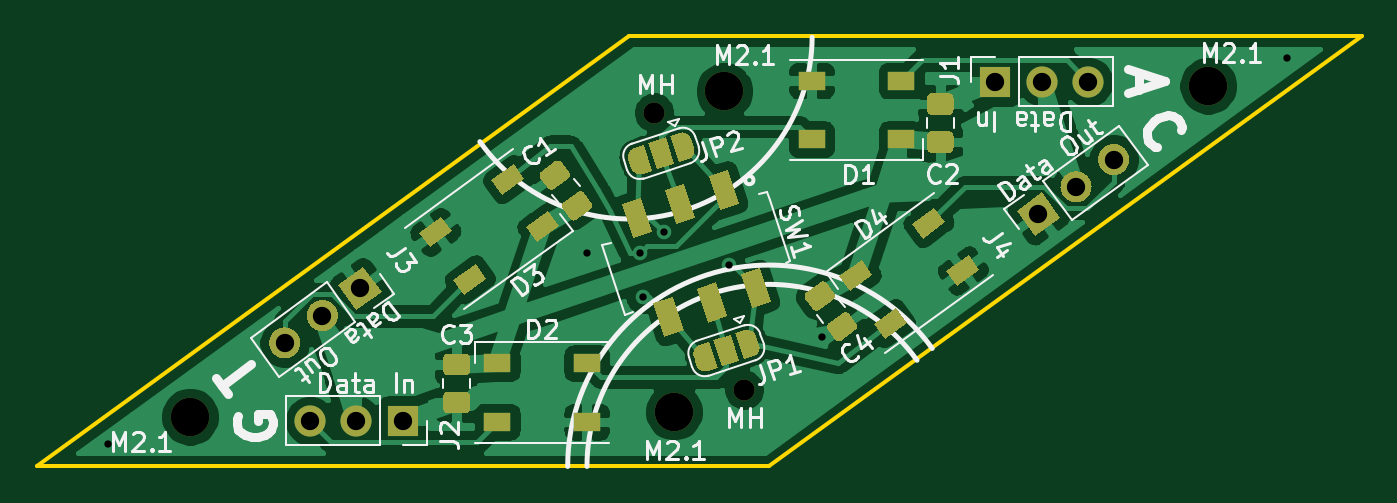
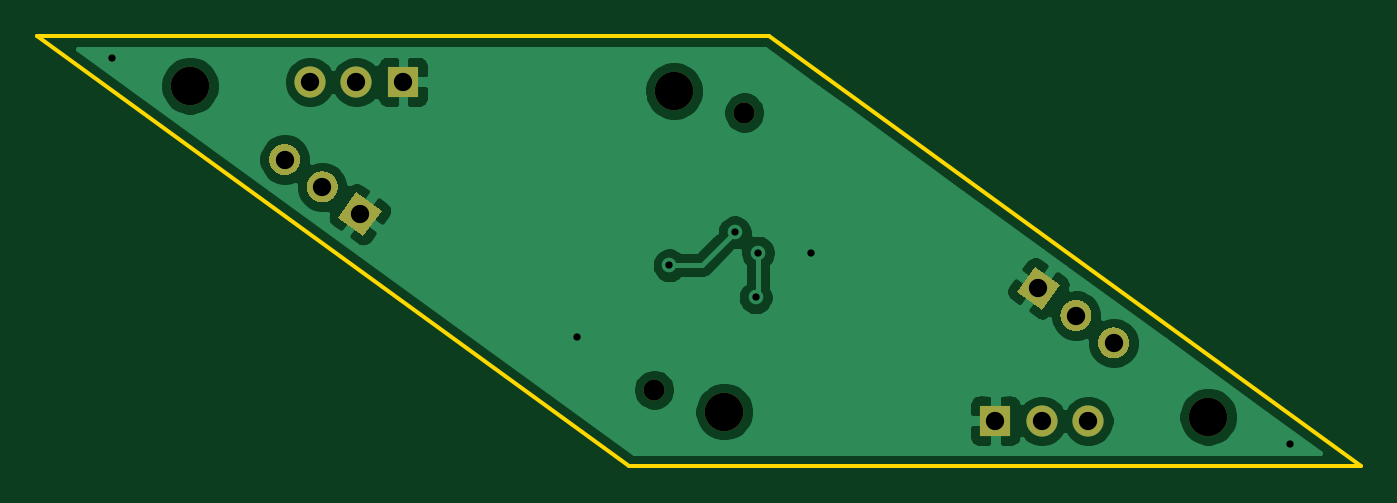
Circuit board: 11 layer files. Board 72.4 x 23.5 mm.
- bottom_copper: penroserombus_thin_40mm-B_Cu.gbr (41450 bytes)
- bottom_mask: penroserombus_thin_40mm-B_Mask.gbr (2817 bytes)
- paste: penroserombus_thin_40mm-B_Paste.gbr (466 bytes)
- bottom_silk: penroserombus_thin_40mm-B_SilkS.gbr (2820 bytes)
- outline: penroserombus_thin_40mm-Edge_Cuts.gbr (696 bytes)
- top_copper: penroserombus_thin_40mm-F_Cu.gbr (95495 bytes)
- top_mask: penroserombus_thin_40mm-F_Mask.gbr (12647 bytes)
- paste: penroserombus_thin_40mm-F_Paste.gbr (5634 bytes)
- top_silk: penroserombus_thin_40mm-F_SilkS.gbr (37642 bytes)
- drill: penroserombus_thin_40mm-NPTH.drl (390 bytes)
- drill: penroserombus_thin_40mm-PTH.drl (580 bytes)

=== bottom_copper: penroserombus_thin_40mm-B_Cu.gbr (41450 bytes, source omitted) ===
=== bottom_mask: penroserombus_thin_40mm-B_Mask.gbr ===
%TF.GenerationSoftware,KiCad,Pcbnew,5.1.8*%
%TF.CreationDate,2021-01-12T21:39:11-05:00*%
%TF.ProjectId,penroserombus_thin_40mm,70656e72-6f73-4657-926f-6d6275735f74,rev?*%
%TF.SameCoordinates,Original*%
%TF.FileFunction,Soldermask,Bot*%
%TF.FilePolarity,Negative*%
%FSLAX46Y46*%
G04 Gerber Fmt 4.6, Leading zero omitted, Abs format (unit mm)*
G04 Created by KiCad (PCBNEW 5.1.8) date 2021-01-12 21:39:11*
%MOMM*%
%LPD*%
G01*
G04 APERTURE LIST*
%ADD10C,2.100000*%
%ADD11C,1.150000*%
%ADD12C,0.100000*%
%ADD13O,1.700000X1.700000*%
%ADD14R,1.700000X1.700000*%
G04 APERTURE END LIST*
D10*
%TO.C,M2.1*%
X153602893Y-82050001D03*
%TD*%
%TO.C,M2.1*%
X156355877Y-64538590D03*
%TD*%
%TO.C,M2.1*%
X127168342Y-82330651D03*
%TD*%
%TO.C,M2.1*%
X182790427Y-64257940D03*
%TD*%
D11*
%TO.C,MH*%
X157439371Y-80865352D03*
%TD*%
%TO.C,MH*%
X152519399Y-65723239D03*
%TD*%
D12*
%TO.C,J3*%
G36*
X135261566Y-75128791D02*
G01*
X136636895Y-74129556D01*
X137636130Y-75504885D01*
X136260801Y-76504120D01*
X135261566Y-75128791D01*
G37*
G36*
G01*
X133894328Y-76122149D02*
X133894328Y-76122149D01*
G75*
G02*
X135081609Y-76310196I499617J-687664D01*
G01*
X135081609Y-76310196D01*
G75*
G02*
X134893562Y-77497477I-687664J-499617D01*
G01*
X134893562Y-77497477D01*
G75*
G02*
X133706281Y-77309430I-499617J687664D01*
G01*
X133706281Y-77309430D01*
G75*
G02*
X133894328Y-76122149I687664J499617D01*
G01*
G37*
G36*
G01*
X131839425Y-77615123D02*
X131839425Y-77615123D01*
G75*
G02*
X133026706Y-77803170I499617J-687664D01*
G01*
X133026706Y-77803170D01*
G75*
G02*
X132838659Y-78990451I-687664J-499617D01*
G01*
X132838659Y-78990451D01*
G75*
G02*
X131651378Y-78802404I-499617J687664D01*
G01*
X131651378Y-78802404D01*
G75*
G02*
X131839425Y-77615123I687664J499617D01*
G01*
G37*
%TD*%
D13*
%TO.C,J1*%
X176239724Y-64038590D03*
X173699724Y-64038590D03*
D14*
X171159724Y-64038590D03*
%TD*%
%TO.C,J2*%
X138799045Y-82550000D03*
D13*
X136259045Y-82550000D03*
X133719045Y-82550000D03*
%TD*%
%TO.C,J4*%
G36*
G01*
X178119344Y-68973468D02*
X178119344Y-68973468D01*
G75*
G02*
X176932063Y-68785421I-499617J687664D01*
G01*
X176932063Y-68785421D01*
G75*
G02*
X177120110Y-67598140I687664J499617D01*
G01*
X177120110Y-67598140D01*
G75*
G02*
X178307391Y-67786187I499617J-687664D01*
G01*
X178307391Y-67786187D01*
G75*
G02*
X178119344Y-68973468I-687664J-499617D01*
G01*
G37*
G36*
G01*
X176064441Y-70466442D02*
X176064441Y-70466442D01*
G75*
G02*
X174877160Y-70278395I-499617J687664D01*
G01*
X174877160Y-70278395D01*
G75*
G02*
X175065207Y-69091114I687664J499617D01*
G01*
X175065207Y-69091114D01*
G75*
G02*
X176252488Y-69279161I499617J-687664D01*
G01*
X176252488Y-69279161D01*
G75*
G02*
X176064441Y-70466442I-687664J-499617D01*
G01*
G37*
D12*
G36*
X174697203Y-71459800D02*
G01*
X173321874Y-72459035D01*
X172322639Y-71083706D01*
X173697968Y-70084471D01*
X174697203Y-71459800D01*
G37*
%TD*%
M02*

=== paste: penroserombus_thin_40mm-B_Paste.gbr ===
%TF.GenerationSoftware,KiCad,Pcbnew,5.1.8*%
%TF.CreationDate,2021-01-12T21:39:11-05:00*%
%TF.ProjectId,penroserombus_thin_40mm,70656e72-6f73-4657-926f-6d6275735f74,rev?*%
%TF.SameCoordinates,Original*%
%TF.FileFunction,Paste,Bot*%
%TF.FilePolarity,Positive*%
%FSLAX46Y46*%
G04 Gerber Fmt 4.6, Leading zero omitted, Abs format (unit mm)*
G04 Created by KiCad (PCBNEW 5.1.8) date 2021-01-12 21:39:11*
%MOMM*%
%LPD*%
G01*
G04 APERTURE LIST*
G04 APERTURE END LIST*
M02*

=== bottom_silk: penroserombus_thin_40mm-B_SilkS.gbr ===
%TF.GenerationSoftware,KiCad,Pcbnew,5.1.8*%
%TF.CreationDate,2021-01-12T21:39:11-05:00*%
%TF.ProjectId,penroserombus_thin_40mm,70656e72-6f73-4657-926f-6d6275735f74,rev?*%
%TF.SameCoordinates,Original*%
%TF.FileFunction,Legend,Bot*%
%TF.FilePolarity,Positive*%
%FSLAX46Y46*%
G04 Gerber Fmt 4.6, Leading zero omitted, Abs format (unit mm)*
G04 Created by KiCad (PCBNEW 5.1.8) date 2021-01-12 21:39:11*
%MOMM*%
%LPD*%
G01*
G04 APERTURE LIST*
%ADD10C,2.100000*%
%ADD11C,1.150000*%
%ADD12C,0.100000*%
%ADD13O,1.700000X1.700000*%
%ADD14R,1.700000X1.700000*%
G04 APERTURE END LIST*
%LPC*%
D10*
%TO.C,M2.1*%
X153602893Y-82050001D03*
%TD*%
%TO.C,M2.1*%
X156355877Y-64538590D03*
%TD*%
%TO.C,M2.1*%
X127168342Y-82330651D03*
%TD*%
%TO.C,M2.1*%
X182790427Y-64257940D03*
%TD*%
D11*
%TO.C,MH*%
X157439371Y-80865352D03*
%TD*%
%TO.C,MH*%
X152519399Y-65723239D03*
%TD*%
D12*
%TO.C,J3*%
G36*
X135261566Y-75128791D02*
G01*
X136636895Y-74129556D01*
X137636130Y-75504885D01*
X136260801Y-76504120D01*
X135261566Y-75128791D01*
G37*
G36*
G01*
X133894328Y-76122149D02*
X133894328Y-76122149D01*
G75*
G02*
X135081609Y-76310196I499617J-687664D01*
G01*
X135081609Y-76310196D01*
G75*
G02*
X134893562Y-77497477I-687664J-499617D01*
G01*
X134893562Y-77497477D01*
G75*
G02*
X133706281Y-77309430I-499617J687664D01*
G01*
X133706281Y-77309430D01*
G75*
G02*
X133894328Y-76122149I687664J499617D01*
G01*
G37*
G36*
G01*
X131839425Y-77615123D02*
X131839425Y-77615123D01*
G75*
G02*
X133026706Y-77803170I499617J-687664D01*
G01*
X133026706Y-77803170D01*
G75*
G02*
X132838659Y-78990451I-687664J-499617D01*
G01*
X132838659Y-78990451D01*
G75*
G02*
X131651378Y-78802404I-499617J687664D01*
G01*
X131651378Y-78802404D01*
G75*
G02*
X131839425Y-77615123I687664J499617D01*
G01*
G37*
%TD*%
D13*
%TO.C,J1*%
X176239724Y-64038590D03*
X173699724Y-64038590D03*
D14*
X171159724Y-64038590D03*
%TD*%
%TO.C,J2*%
X138799045Y-82550000D03*
D13*
X136259045Y-82550000D03*
X133719045Y-82550000D03*
%TD*%
%TO.C,J4*%
G36*
G01*
X178119344Y-68973468D02*
X178119344Y-68973468D01*
G75*
G02*
X176932063Y-68785421I-499617J687664D01*
G01*
X176932063Y-68785421D01*
G75*
G02*
X177120110Y-67598140I687664J499617D01*
G01*
X177120110Y-67598140D01*
G75*
G02*
X178307391Y-67786187I499617J-687664D01*
G01*
X178307391Y-67786187D01*
G75*
G02*
X178119344Y-68973468I-687664J-499617D01*
G01*
G37*
G36*
G01*
X176064441Y-70466442D02*
X176064441Y-70466442D01*
G75*
G02*
X174877160Y-70278395I-499617J687664D01*
G01*
X174877160Y-70278395D01*
G75*
G02*
X175065207Y-69091114I687664J499617D01*
G01*
X175065207Y-69091114D01*
G75*
G02*
X176252488Y-69279161I499617J-687664D01*
G01*
X176252488Y-69279161D01*
G75*
G02*
X176064441Y-70466442I-687664J-499617D01*
G01*
G37*
D12*
G36*
X174697203Y-71459800D02*
G01*
X173321874Y-72459035D01*
X172322639Y-71083706D01*
X173697968Y-70084471D01*
X174697203Y-71459800D01*
G37*
%TD*%
M02*

=== outline: penroserombus_thin_40mm-Edge_Cuts.gbr ===
%TF.GenerationSoftware,KiCad,Pcbnew,5.1.8*%
%TF.CreationDate,2021-01-12T21:39:11-05:00*%
%TF.ProjectId,penroserombus_thin_40mm,70656e72-6f73-4657-926f-6d6275735f74,rev?*%
%TF.SameCoordinates,Original*%
%TF.FileFunction,Profile,NP*%
%FSLAX46Y46*%
G04 Gerber Fmt 4.6, Leading zero omitted, Abs format (unit mm)*
G04 Created by KiCad (PCBNEW 5.1.8) date 2021-01-12 21:39:11*
%MOMM*%
%LPD*%
G01*
G04 APERTURE LIST*
%TA.AperFunction,Profile*%
%ADD10C,0.200000*%
%TD*%
G04 APERTURE END LIST*
D10*
X191159724Y-61538591D02*
X151159725Y-61538591D01*
X118799045Y-85050000D02*
X158799045Y-85050000D01*
X158799045Y-85050000D02*
X191159724Y-61538591D01*
X151159725Y-61538591D02*
X118799045Y-85050000D01*
M02*

=== top_copper: penroserombus_thin_40mm-F_Cu.gbr (95495 bytes, source omitted) ===
=== top_mask: penroserombus_thin_40mm-F_Mask.gbr (12647 bytes, source omitted) ===
=== paste: penroserombus_thin_40mm-F_Paste.gbr ===
%TF.GenerationSoftware,KiCad,Pcbnew,5.1.8*%
%TF.CreationDate,2021-01-12T21:39:11-05:00*%
%TF.ProjectId,penroserombus_thin_40mm,70656e72-6f73-4657-926f-6d6275735f74,rev?*%
%TF.SameCoordinates,Original*%
%TF.FileFunction,Paste,Top*%
%TF.FilePolarity,Positive*%
%FSLAX46Y46*%
G04 Gerber Fmt 4.6, Leading zero omitted, Abs format (unit mm)*
G04 Created by KiCad (PCBNEW 5.1.8) date 2021-01-12 21:39:11*
%MOMM*%
%LPD*%
G01*
G04 APERTURE LIST*
%ADD10C,0.100000*%
%ADD11R,1.500000X1.000000*%
G04 APERTURE END LIST*
D10*
%TO.C,D4*%
G36*
X169698497Y-73500189D02*
G01*
X170286282Y-74309206D01*
X169072757Y-75190883D01*
X168484972Y-74381866D01*
X169698497Y-73500189D01*
G37*
G36*
X167817584Y-70911335D02*
G01*
X168405369Y-71720352D01*
X167191844Y-72602029D01*
X166604059Y-71793012D01*
X167817584Y-70911335D01*
G37*
G36*
X165734314Y-76380337D02*
G01*
X166322099Y-77189354D01*
X165108574Y-78071031D01*
X164520789Y-77262014D01*
X165734314Y-76380337D01*
G37*
G36*
X163853401Y-73791483D02*
G01*
X164441186Y-74600500D01*
X163227661Y-75482177D01*
X162639876Y-74673160D01*
X163853401Y-73791483D01*
G37*
%TD*%
%TO.C,C1*%
G36*
G01*
X147581220Y-70620256D02*
X148349787Y-70061860D01*
G75*
G02*
X148698987Y-70117168I146946J-202254D01*
G01*
X149095742Y-70663254D01*
G75*
G02*
X149040434Y-71012454I-202254J-146946D01*
G01*
X148271867Y-71570850D01*
G75*
G02*
X147922667Y-71515542I-146946J202254D01*
G01*
X147525912Y-70969456D01*
G75*
G02*
X147581220Y-70620256I202254J146946D01*
G01*
G37*
G36*
G01*
X146361566Y-68941546D02*
X147130133Y-68383150D01*
G75*
G02*
X147479333Y-68438458I146946J-202254D01*
G01*
X147876088Y-68984544D01*
G75*
G02*
X147820780Y-69333744I-202254J-146946D01*
G01*
X147052213Y-69892140D01*
G75*
G02*
X146703013Y-69836832I-146946J202254D01*
G01*
X146306258Y-69290746D01*
G75*
G02*
X146361566Y-68941546I202254J146946D01*
G01*
G37*
%TD*%
%TO.C,SW1*%
G36*
X155493295Y-69189402D02*
G01*
X156539458Y-68849484D01*
X157142041Y-70704044D01*
X156095878Y-71043962D01*
X155493295Y-69189402D01*
G37*
G36*
X153115654Y-69961944D02*
G01*
X154161817Y-69622026D01*
X154764400Y-71476586D01*
X153718237Y-71816504D01*
X153115654Y-69961944D01*
G37*
G36*
X150738013Y-70734487D02*
G01*
X151784176Y-70394569D01*
X152386759Y-72249129D01*
X151340596Y-72589047D01*
X150738013Y-70734487D01*
G37*
G36*
X157239241Y-74562871D02*
G01*
X158285404Y-74222953D01*
X158887987Y-76077513D01*
X157841824Y-76417431D01*
X157239241Y-74562871D01*
G37*
G36*
X154861600Y-75335414D02*
G01*
X155907763Y-74995496D01*
X156510346Y-76850056D01*
X155464183Y-77189974D01*
X154861600Y-75335414D01*
G37*
G36*
X152483959Y-76107956D02*
G01*
X153530122Y-75768038D01*
X154132705Y-77622598D01*
X153086542Y-77962516D01*
X152483959Y-76107956D01*
G37*
%TD*%
D11*
%TO.C,D1*%
X161116375Y-63976046D03*
X161116375Y-67176046D03*
X166016375Y-63976046D03*
X166016375Y-67176046D03*
%TD*%
%TO.C,D2*%
X143942394Y-79412545D03*
X143942394Y-82612545D03*
X148842394Y-79412545D03*
X148842394Y-82612545D03*
%TD*%
%TO.C,C4*%
G36*
G01*
X163518434Y-77616454D02*
X162749867Y-78174850D01*
G75*
G02*
X162400667Y-78119542I-146946J202254D01*
G01*
X162003912Y-77573456D01*
G75*
G02*
X162059220Y-77224256I202254J146946D01*
G01*
X162827787Y-76665860D01*
G75*
G02*
X163176987Y-76721168I146946J-202254D01*
G01*
X163573742Y-77267254D01*
G75*
G02*
X163518434Y-77616454I-202254J-146946D01*
G01*
G37*
G36*
G01*
X162298780Y-75937744D02*
X161530213Y-76496140D01*
G75*
G02*
X161181013Y-76440832I-146946J202254D01*
G01*
X160784258Y-75894746D01*
G75*
G02*
X160839566Y-75545546I202254J146946D01*
G01*
X161608133Y-74987150D01*
G75*
G02*
X161957333Y-75042458I146946J-202254D01*
G01*
X162354088Y-75588544D01*
G75*
G02*
X162298780Y-75937744I-202254J-146946D01*
G01*
G37*
%TD*%
%TO.C,C3*%
G36*
G01*
X142207000Y-80068000D02*
X141257000Y-80068000D01*
G75*
G02*
X141007000Y-79818000I0J250000D01*
G01*
X141007000Y-79143000D01*
G75*
G02*
X141257000Y-78893000I250000J0D01*
G01*
X142207000Y-78893000D01*
G75*
G02*
X142457000Y-79143000I0J-250000D01*
G01*
X142457000Y-79818000D01*
G75*
G02*
X142207000Y-80068000I-250000J0D01*
G01*
G37*
G36*
G01*
X142207000Y-82143000D02*
X141257000Y-82143000D01*
G75*
G02*
X141007000Y-81893000I0J250000D01*
G01*
X141007000Y-81218000D01*
G75*
G02*
X141257000Y-80968000I250000J0D01*
G01*
X142207000Y-80968000D01*
G75*
G02*
X142457000Y-81218000I0J-250000D01*
G01*
X142457000Y-81893000D01*
G75*
G02*
X142207000Y-82143000I-250000J0D01*
G01*
G37*
%TD*%
%TO.C,C2*%
G36*
G01*
X167673000Y-64669000D02*
X168623000Y-64669000D01*
G75*
G02*
X168873000Y-64919000I0J-250000D01*
G01*
X168873000Y-65594000D01*
G75*
G02*
X168623000Y-65844000I-250000J0D01*
G01*
X167673000Y-65844000D01*
G75*
G02*
X167423000Y-65594000I0J250000D01*
G01*
X167423000Y-64919000D01*
G75*
G02*
X167673000Y-64669000I250000J0D01*
G01*
G37*
G36*
G01*
X167673000Y-66744000D02*
X168623000Y-66744000D01*
G75*
G02*
X168873000Y-66994000I0J-250000D01*
G01*
X168873000Y-67669000D01*
G75*
G02*
X168623000Y-67919000I-250000J0D01*
G01*
X167673000Y-67919000D01*
G75*
G02*
X167423000Y-67669000I0J250000D01*
G01*
X167423000Y-66994000D01*
G75*
G02*
X167673000Y-66744000I250000J0D01*
G01*
G37*
%TD*%
D10*
%TO.C,D3*%
G36*
X146105368Y-72797107D02*
G01*
X145517583Y-71988090D01*
X146731108Y-71106413D01*
X147318893Y-71915430D01*
X146105368Y-72797107D01*
G37*
G36*
X144224455Y-70208253D02*
G01*
X143636670Y-69399236D01*
X144850195Y-68517559D01*
X145437980Y-69326576D01*
X144224455Y-70208253D01*
G37*
G36*
X142141185Y-75677255D02*
G01*
X141553400Y-74868238D01*
X142766925Y-73986561D01*
X143354710Y-74795578D01*
X142141185Y-75677255D01*
G37*
G36*
X140260272Y-73088401D02*
G01*
X139672487Y-72279384D01*
X140886012Y-71397707D01*
X141473797Y-72206724D01*
X140260272Y-73088401D01*
G37*
%TD*%
M02*

=== top_silk: penroserombus_thin_40mm-F_SilkS.gbr (37642 bytes, source omitted) ===
=== drill: penroserombus_thin_40mm-NPTH.drl ===
M48
; DRILL file {KiCad 5.1.8} date Tue Jan 12 21:39:13 2021
; FORMAT={-:-/ absolute / inch / decimal}
; #@! TF.CreationDate,2021-01-12T21:39:13-05:00
; #@! TF.GenerationSoftware,Kicad,Pcbnew,5.1.8
; #@! TF.FileFunction,NonPlated,1,2,NPTH
FMAT,2
INCH
T1C0.0453
T2C0.0827
%
G90
G05
T1
X6.0047Y-2.5875
X6.1984Y-3.1837
T2
X7.1965Y-2.5298
X5.0066Y-3.2414
X6.1557Y-2.5409
X6.0474Y-3.2303
T0
M30

=== drill: penroserombus_thin_40mm-PTH.drl ===
M48
; DRILL file {KiCad 5.1.8} date Tue Jan 12 21:39:13 2021
; FORMAT={-:-/ absolute / inch / decimal}
; #@! TF.CreationDate,2021-01-12T21:39:13-05:00
; #@! TF.GenerationSoftware,Kicad,Pcbnew,5.1.8
; #@! TF.FileFunction,Plated,1,2,PTH
FMAT,2
INCH
T1C0.0157
T2C0.0394
%
G90
G05
T1
X4.83Y-3.3
X5.86Y-2.89
X5.9746Y-2.8887
X5.98Y-2.985
X6.025Y-2.845
X6.1653Y-2.9158
X6.365Y-3.07
X7.365Y-2.47
T2
X6.8311Y-2.806
X6.912Y-2.7472
X6.9929Y-2.6884
X6.7386Y-2.5212
X6.8386Y-2.5212
X6.9386Y-2.5212
X5.2645Y-3.25
X5.3645Y-3.25
X5.4645Y-3.25
X5.2102Y-3.0828
X5.2911Y-3.024
X5.372Y-2.9652
T0
M30
